Dataset: dataset_scientific_split (GitHub, singuyen0312e9/MangoLeaf). Classes: anthracnose, bacterial canker, bacterial spot, cutting weevil, die back, gall midge, healthy, powdery mildew, sooty mould.

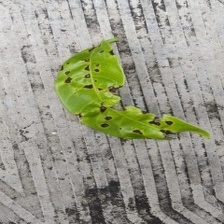
Label: bacterial spot

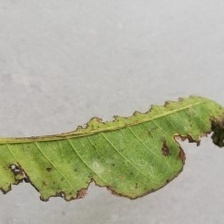
Label: bacterial canker

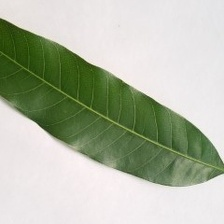
Label: healthy

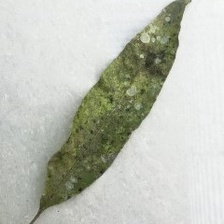
Label: sooty mould

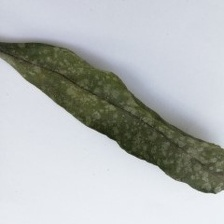
Label: powdery mildew

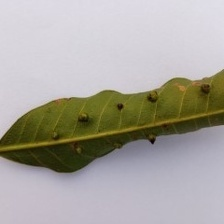
Label: gall midge
